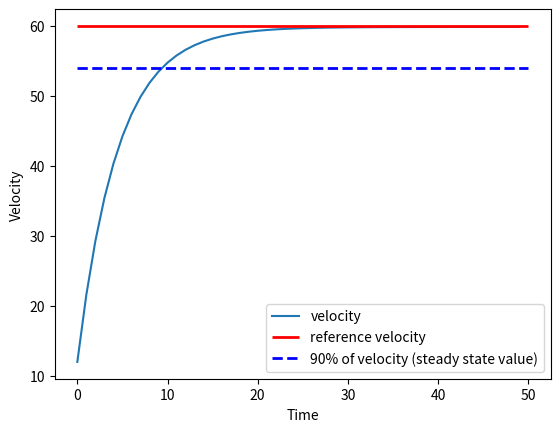

Here is the Python script that generated this plot:
import matplotlib.pyplot as plt
import numpy as np

# params for the model
m = 1000
b = 1
v_ref=60
v = 0

# defining gain values for the PID controller
kI=0.1
kP=200
kD=0.2

# variables to calculate the error
e = v_ref-v
e_old = e
e_new = 0

# time and velocity arrays
t = np.arange(0,50,1)
velocities = []


for i in range(0,50):
    e = v_ref - v
    e_dot = (e - e_old)
    e_new += e
    u = (kP*e)+(kD*e_dot) + (kI*e_new)   # control equation
    v = (m*v + u - b*v)/(m)              # calculating velocity using Newton's laws
    velocities.append(v)
    print(v)
    e_old = e
    


# Plot to visualise the results
fig, ax = plt.subplots()
ax.plot(t,velocities,label='velocity')
plt.xlabel('Time')
plt.ylabel('Velocity')
ax.hlines(y=60, xmin=0, xmax=50, linewidth=2, color='r', label='reference velocity')
ax.hlines(y=54,xmin=0,xmax=50,color='b',linewidth=2,linestyles='dashed',label='90% of velocity (steady state value)')
plt.legend()
plt.show()
